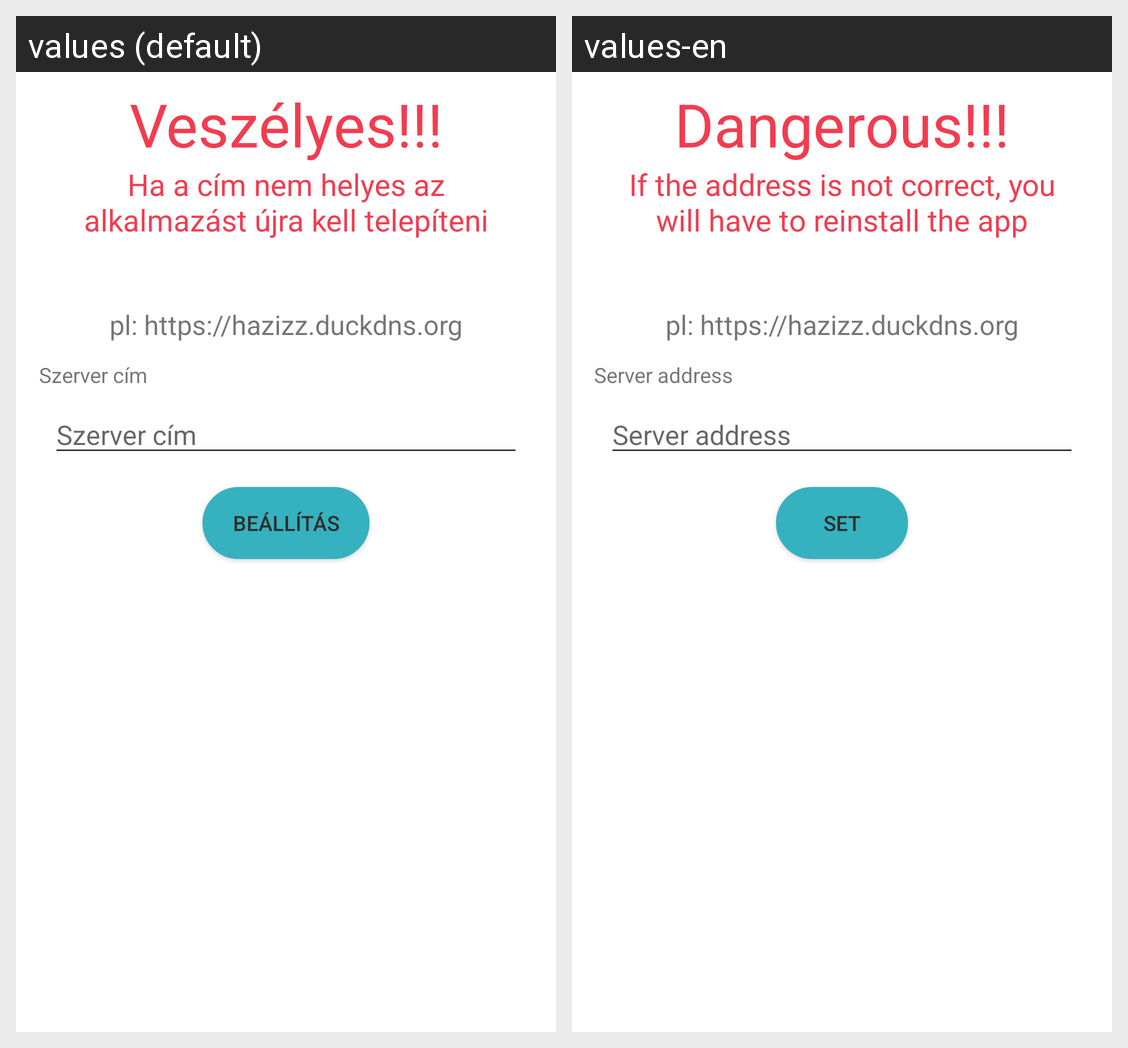

Strings drawn on this Android screen and how each of the app's shown locales translates them:
Android screen res/layout/fragment_settings_server.xml rendered under 2 locales, left to right: values (default), values-en. Device: Nexus 5 (rendered at 1080×1920; each locale shown at half size, 540×960, under a caption strip naming it); theme AppTheme.Light.
Strings drawn on this screen, with the default value and each locale's value (text and hints the layout hard-codes, and strings that could not be matched under every locale, appear in the picture but are not listed):

server_address
  values: Szerver cím
  values-en: Server address

set
  values: Beállítás
  values-en: Set

dangerous
  values: Veszélyes!!!
  values-en: Dangerous!!!

info_serverAddressChange
  values: Ha a cím nem helyes az alkalmazást újra kell telepíteni
  values-en: If the address is not correct, you will have to reinstall the app
